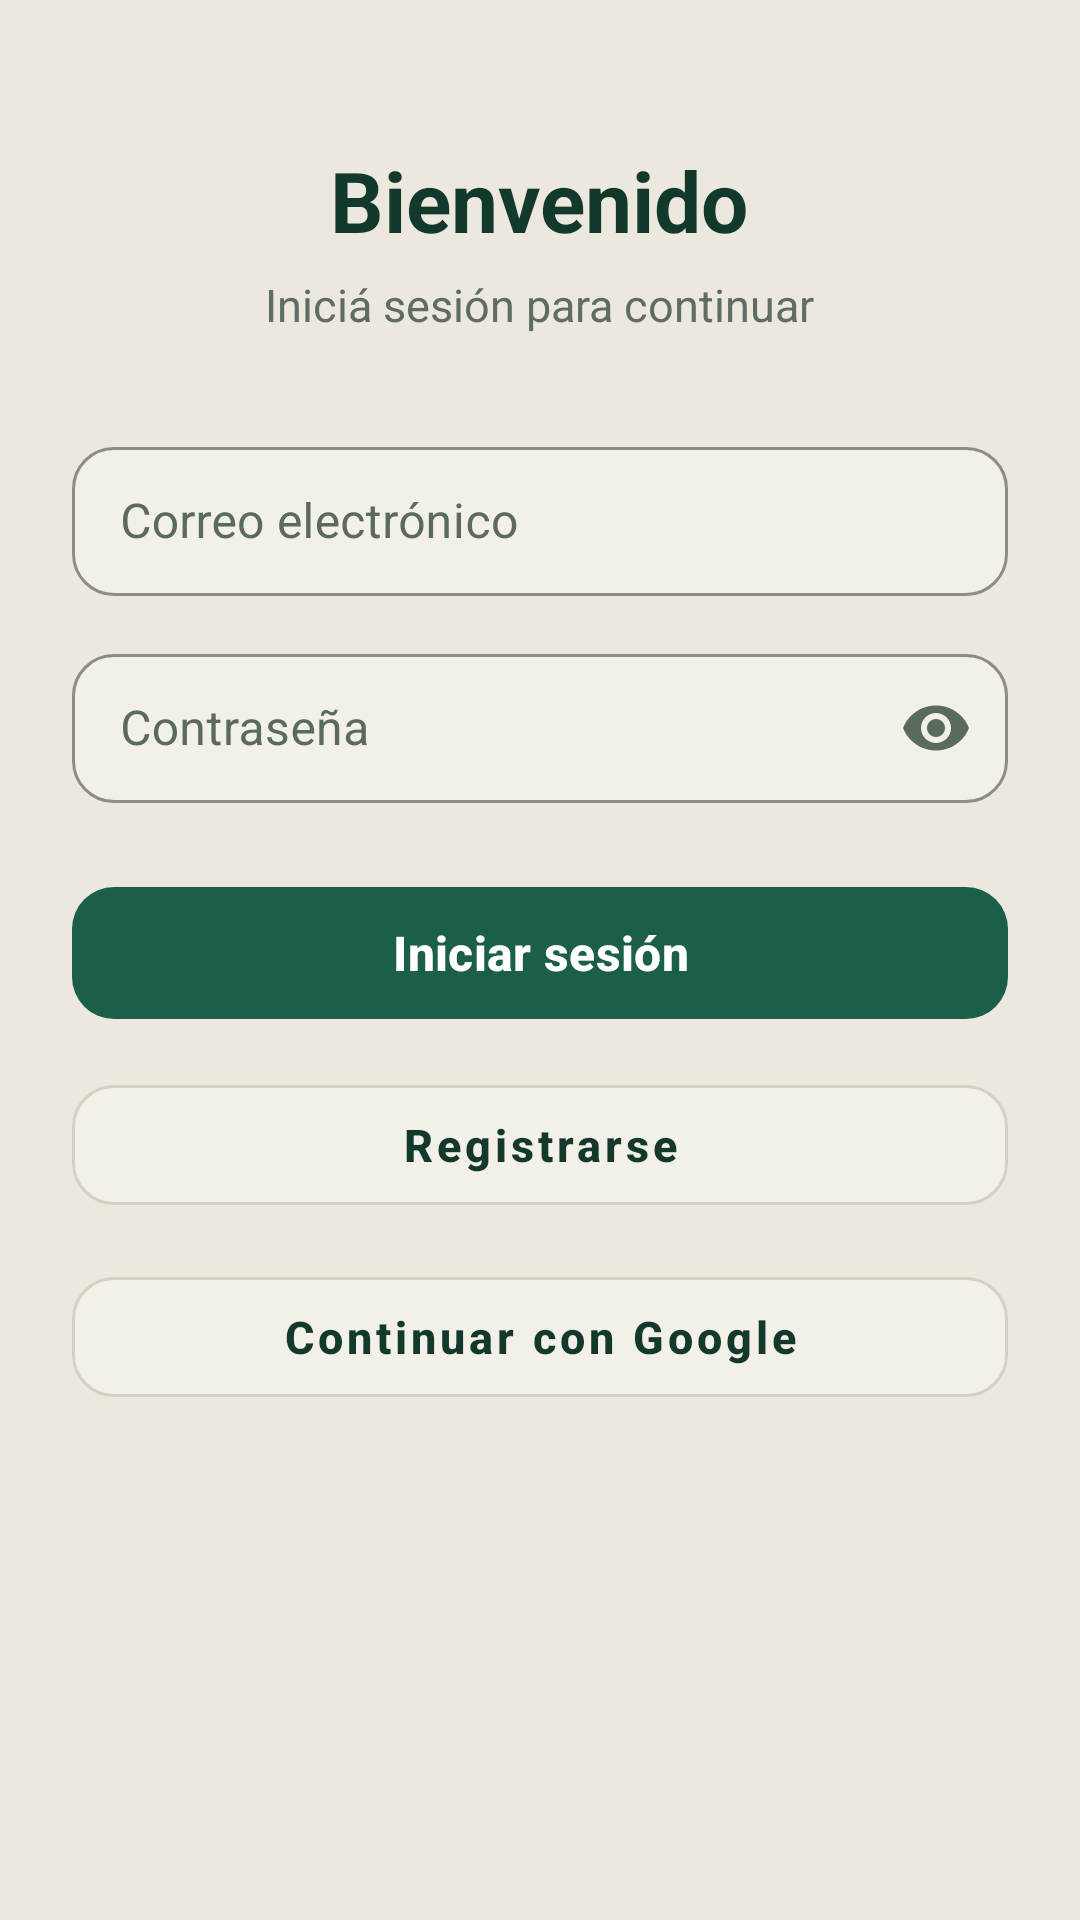

Write the Android layout XML for this screen, with the resource values it uses.
<!-- AndroidManifest.xml: application theme Theme.RioAlert -->
<!-- res/layout/activity_login.xml -->
<?xml version="1.0" encoding="utf-8"?>
<ScrollView xmlns:android="http://schemas.android.com/apk/res/android"
    xmlns:app="http://schemas.android.com/apk/res-auto"
    android:layout_width="match_parent"
    android:layout_height="match_parent"
    android:fillViewport="true"
    android:background="@color/bg_crema">

    <LinearLayout
        android:layout_width="match_parent"
        android:layout_height="wrap_content"
        android:orientation="vertical"
        android:paddingStart="24dp"
        android:paddingEnd="24dp"
        android:paddingTop="48dp"
        android:paddingBottom="40dp"
        android:gravity="center_horizontal">

        <TextView
            android:layout_width="wrap_content"
            android:layout_height="wrap_content"
            android:text="Bienvenido"
            android:textColor="@color/texto_principal"
            android:textSize="28sp"
            android:textStyle="bold" />

        <TextView
            android:layout_width="wrap_content"
            android:layout_height="wrap_content"
            android:layout_marginTop="6dp"
            android:layout_marginBottom="32dp"
            android:text="Iniciá sesión para continuar"
            android:textColor="@color/texto_secundario"
            android:textSize="15sp" />

        
        <com.google.android.material.textfield.TextInputLayout
            android:id="@+id/tilEmailLogin"
            style="@style/Widget.MaterialComponents.TextInputLayout.OutlinedBox"
            android:layout_width="match_parent"
            android:layout_height="wrap_content"
            android:layout_marginBottom="14dp"
            android:hint="Correo electrónico"
            android:textColorHint="#5A6B5C"
            app:hintTextColor="#1B4D3E"
            app:boxBackgroundColor="@color/input_fondo"
            app:boxCornerRadiusBottomEnd="14dp"
            app:boxCornerRadiusBottomStart="14dp"
            app:boxCornerRadiusTopEnd="14dp"
            app:boxCornerRadiusTopStart="14dp"
            app:boxStrokeColor="@color/input_borde">

            <com.google.android.material.textfield.TextInputEditText
                android:id="@+id/etEmailLogin"
                android:layout_width="match_parent"
                android:layout_height="wrap_content"
                android:inputType="textEmailAddress"
                android:paddingTop="14dp"
                android:paddingBottom="14dp"
                android:textColor="@color/texto_principal"
                android:textSize="16sp" />
        </com.google.android.material.textfield.TextInputLayout>

        
        <com.google.android.material.textfield.TextInputLayout
            android:id="@+id/tilPasswordLogin"
            style="@style/Widget.MaterialComponents.TextInputLayout.OutlinedBox"
            android:layout_width="match_parent"
            android:layout_height="wrap_content"
            android:layout_marginBottom="24dp"
            android:hint="Contraseña"
            android:textColorHint="#5A6B5C"
            app:hintTextColor="#1B4D3E"
            app:boxBackgroundColor="@color/input_fondo"
            app:boxCornerRadiusBottomEnd="14dp"
            app:boxCornerRadiusBottomStart="14dp"
            app:boxCornerRadiusTopEnd="14dp"
            app:boxCornerRadiusTopStart="14dp"
            app:boxStrokeColor="@color/input_borde"
            app:passwordToggleEnabled="true"
            app:passwordToggleTint="#5A6B5C">

            <com.google.android.material.textfield.TextInputEditText
                android:id="@+id/etPasswordLogin"
                android:layout_width="match_parent"
                android:layout_height="wrap_content"
                android:inputType="textPassword"
                android:paddingTop="14dp"
                android:paddingBottom="14dp"
                android:textColor="@color/texto_principal"
                android:textSize="16sp" />
        </com.google.android.material.textfield.TextInputLayout>

        
        <com.google.android.material.button.MaterialButton
            android:id="@+id/btnLoginSubmit"
            android:layout_width="match_parent"
            android:layout_height="52dp"
            android:text="Iniciar sesión"
            android:textAllCaps="false"
            android:textColor="@android:color/white"
            android:textSize="16sp"
            android:textStyle="bold"
            app:backgroundTint="@color/verde_oscuro"
            app:cornerRadius="14dp" />

        
        <com.google.android.material.button.MaterialButton
            android:id="@+id/btnIrARegistro"
            style="@style/Widget.MaterialComponents.Button.OutlinedButton"
            android:layout_width="match_parent"
            android:layout_height="52dp"
            android:layout_marginTop="12dp"
            android:text="Registrarse"
            android:textAllCaps="false"
            android:textColor="@color/texto_principal"
            android:textSize="15sp"
            android:textStyle="bold"
            app:backgroundTint="@color/input_fondo"
            app:cornerRadius="14dp"
            app:strokeColor="@color/input_borde"
            app:strokeWidth="1dp" />

        
        <com.google.android.material.button.MaterialButton
            android:id="@+id/btnGoogleLogin"
            style="@style/Widget.MaterialComponents.Button.OutlinedButton"
            android:layout_width="match_parent"
            android:layout_height="52dp"
            android:layout_marginTop="12dp"
            android:text="Continuar con Google"
            android:textAllCaps="false"
            android:textColor="@color/texto_principal"
            android:textSize="15sp"
            android:textStyle="bold"
            app:backgroundTint="@color/input_fondo"
            app:cornerRadius="14dp"
            app:strokeColor="@color/input_borde"
            app:strokeWidth="1dp" />

    </LinearLayout>
</ScrollView>
<!-- resources referenced by this layout -->
<resources>
  <color name="bg_crema">#ECE8DD</color>
  <color name="input_borde">#D5D0C3</color>
  <color name="input_fondo">#F3F0E8</color>
  <color name="texto_principal">#13382C</color>
  <color name="texto_secundario">#5E6C63</color>
  <color name="verde_oscuro">#1B5E4A</color>
  <style name="Theme.RioAlert" parent="Base.Theme.RioAlert" />
  <style name="Base.Theme.RioAlert" parent="Theme.Material3.DayNight.NoActionBar">
          
          
      </style>
</resources>
